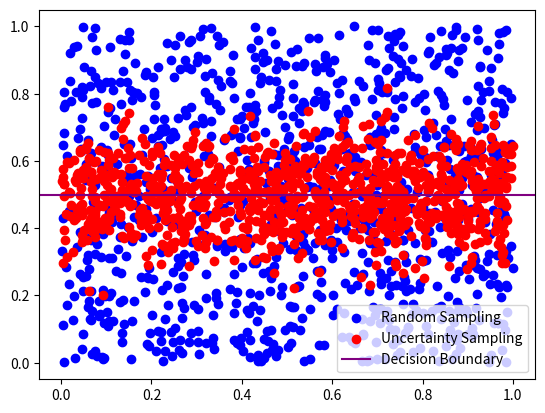

Python code for this plot:
import matplotlib.pyplot as plt
import numpy as np

# Fixing random state for reproducibility
np.random.seed(19680801)

x = np.random.random(1000)
y = np.random.random(1000)

mu, sigma = 0.5, 0.1 # mean and standard deviation
s = np.random.normal(mu, sigma, 1000)

plt.scatter(x,y, color='blue', label='Random Sampling')
plt.scatter(x,s, color='red', label='Uncertainty Sampling')
plt.axhline(y=0.5, color='purple', label='Decision Boundary')
plt.legend(loc='lower right')
plt.show()